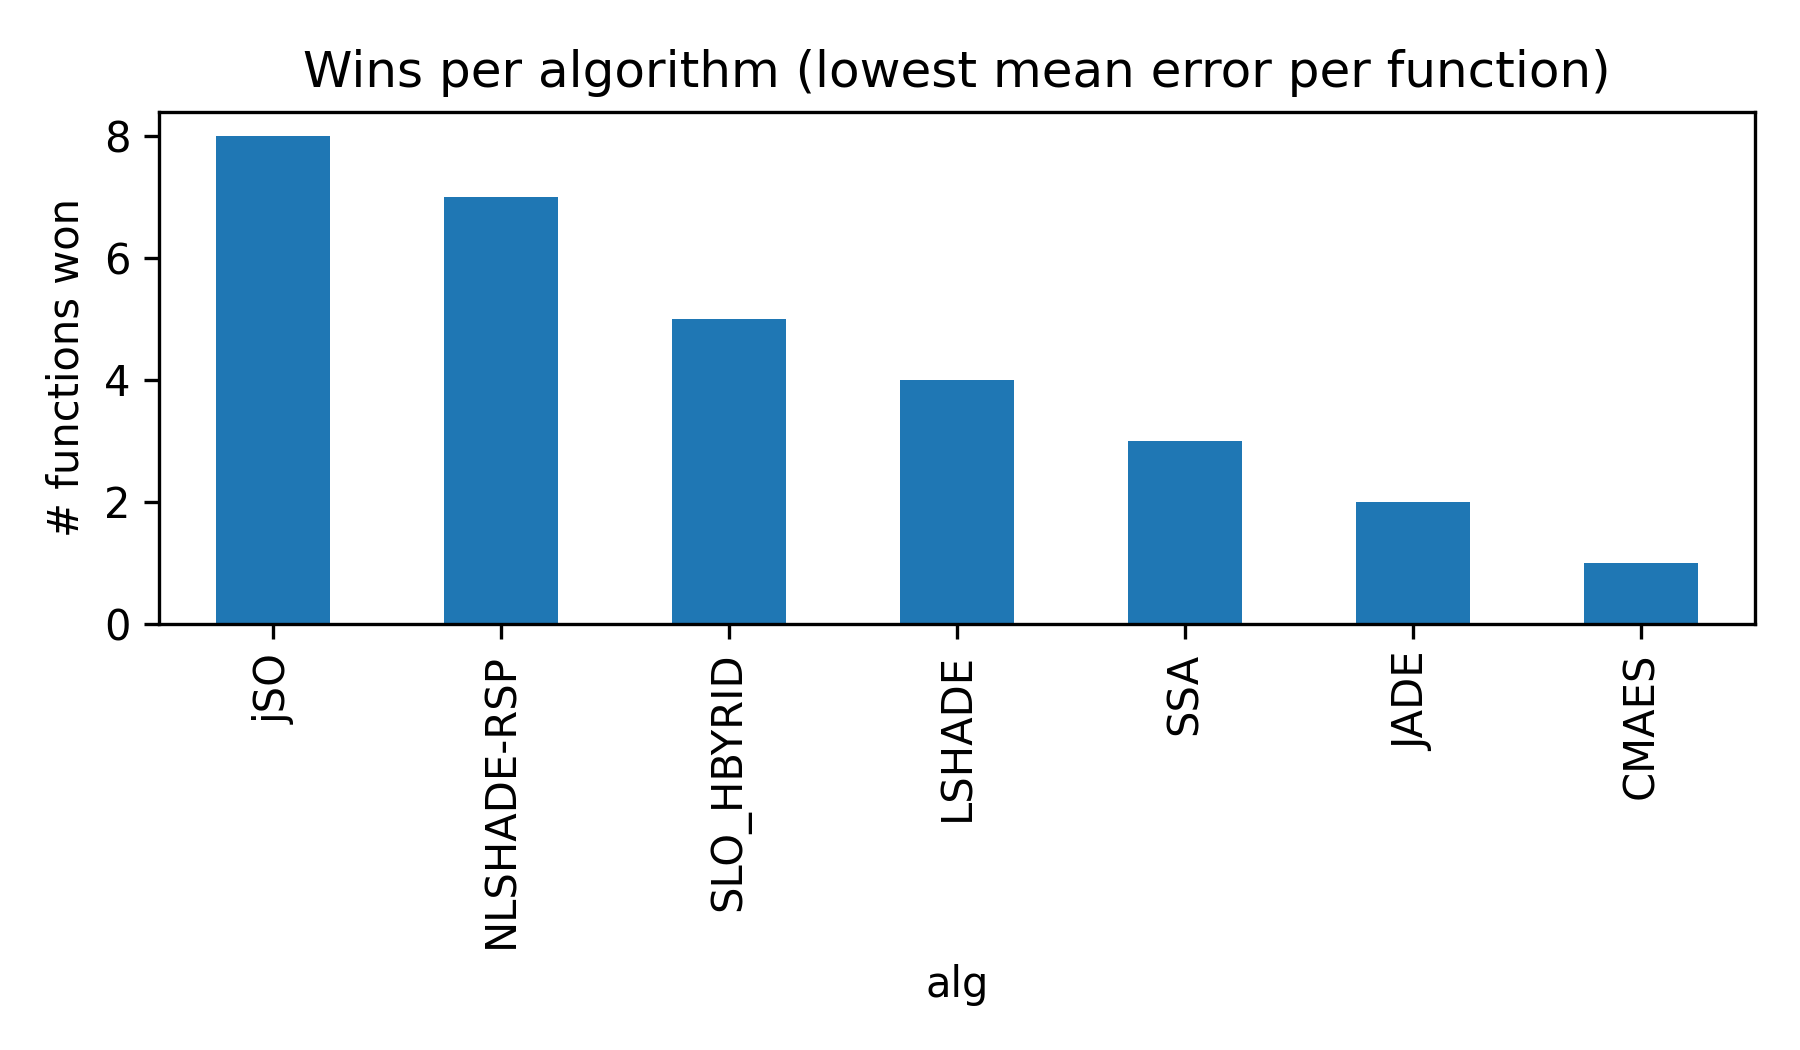

Data behind this chart, as committed beside it:
alg, wins
jSO, 8
NLSHADE-RSP, 7
SLO_HBYRID, 5
LSHADE, 4
SSA, 3
JADE, 2
CMAES, 1
